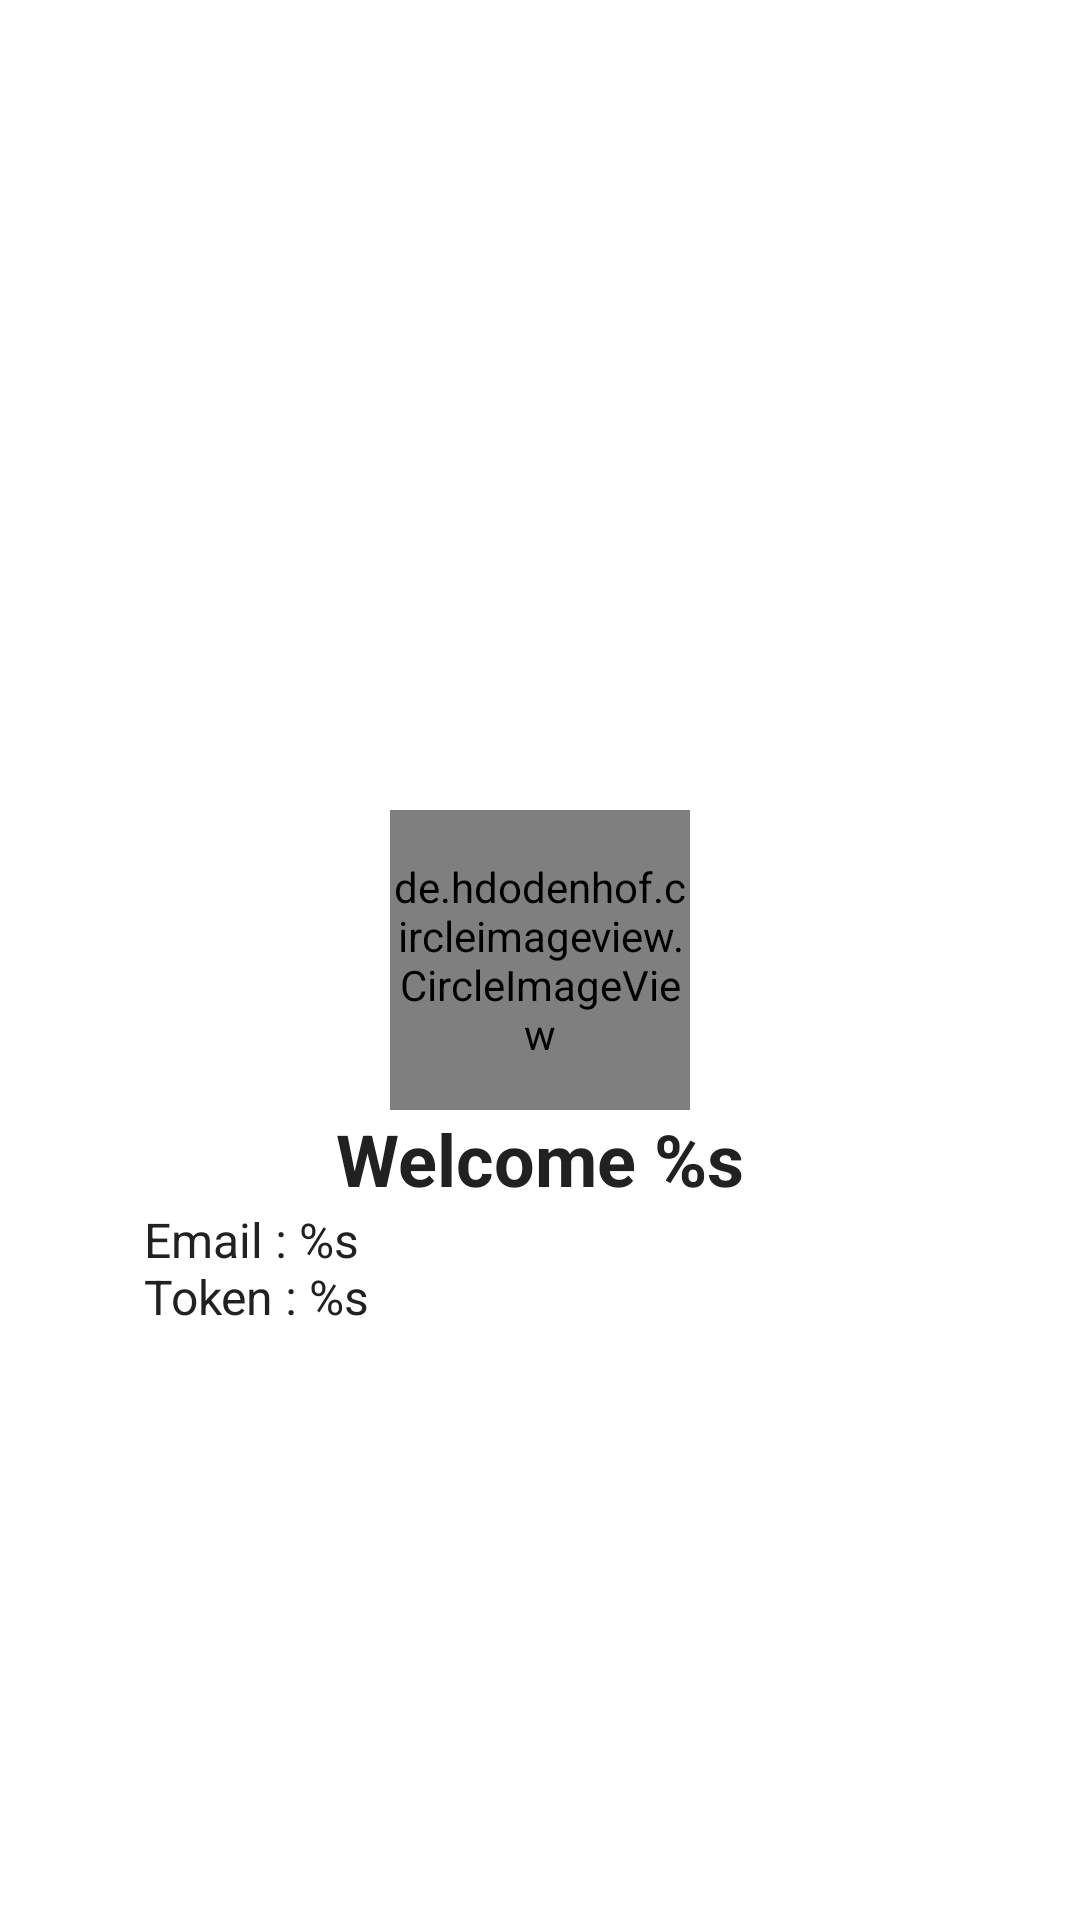

This screen was rendered from an Android layout file. Write that file and the resources it references.
<!-- AndroidManifest.xml: application theme AppTheme.NoActionBar -->
<!-- res/layout/activity_welcome.xml -->
<?xml version="1.0" encoding="utf-8"?>
<androidx.constraintlayout.widget.ConstraintLayout xmlns:android="http://schemas.android.com/apk/res/android"
    xmlns:app="http://schemas.android.com/apk/res-auto"
    xmlns:tools="http://schemas.android.com/tools"
    android:layout_width="match_parent"
    android:layout_height="match_parent"
    tools:context=".screens.welcome.WelcomeActivity">

    <de.hdodenhof.circleimageview.CircleImageView
        android:id="@+id/circleImageView"
        android:layout_width="100dp"
        android:layout_height="100dp"
        android:src="@drawable/nat"
        app:layout_constraintBottom_toBottomOf="parent"
        app:layout_constraintEnd_toEndOf="parent"
        app:layout_constraintStart_toStartOf="parent"
        app:layout_constraintTop_toTopOf="parent" />

    <TextView
        android:id="@+id/tvWelcome"
        style="@style/Text.Title"
        android:layout_width="wrap_content"
        android:layout_height="wrap_content"
        android:text="@string/text_welcome"
        app:layout_constraintEnd_toEndOf="parent"
        app:layout_constraintStart_toStartOf="parent"
        app:layout_constraintTop_toBottomOf="@+id/circleImageView" />

    <TextView
        android:id="@+id/tvDataUser"
        style="@style/Text"
        android:layout_width="wrap_content"
        android:layout_height="wrap_content"
        android:text="@string/text_data_user"
        android:layout_marginStart="@dimen/dimen_48"
        app:layout_constraintStart_toStartOf="parent"
        app:layout_constraintTop_toBottomOf="@+id/tvWelcome" />
</androidx.constraintlayout.widget.ConstraintLayout>
<!-- resources referenced by this layout -->
<resources>
  <dimen name="dimen_48">48dp</dimen>
  <!-- drawable nat: jpg bitmap (drawable, 48565 bytes) -->
  <string name="text_data_user">Email : %s\nToken : %s</string>
  <string name="text_welcome">Welcome %s</string>
  <style name="Text">
          <item name="android:textColor">@color/textPrimary</item>
          <item name="android:textSize">16sp</item>
      </style>
  <style name="Text.Title" parent="Text">
          <item name="android:textSize">24sp</item>
          <item name="android:textStyle">bold</item>
      </style>
  <style name="AppTheme.NoActionBar" parent="Theme.MaterialComponents.Light.NoActionBar">
          
          <item name="colorPrimary">@color/colorPrimary</item>
          <item name="colorPrimaryDark">@color/colorPrimaryDark</item>
          <item name="colorAccent">@color/colorAccent</item>
          <item name="colorControlNormal">@color/colorPrimary</item>
      </style>
  <color name="textPrimary">#212121</color>
  <color name="colorPrimary">#E72326</color>
  <color name="colorPrimaryDark">#ac0000</color>
  <color name="colorAccent">#40596B</color>
</resources>
